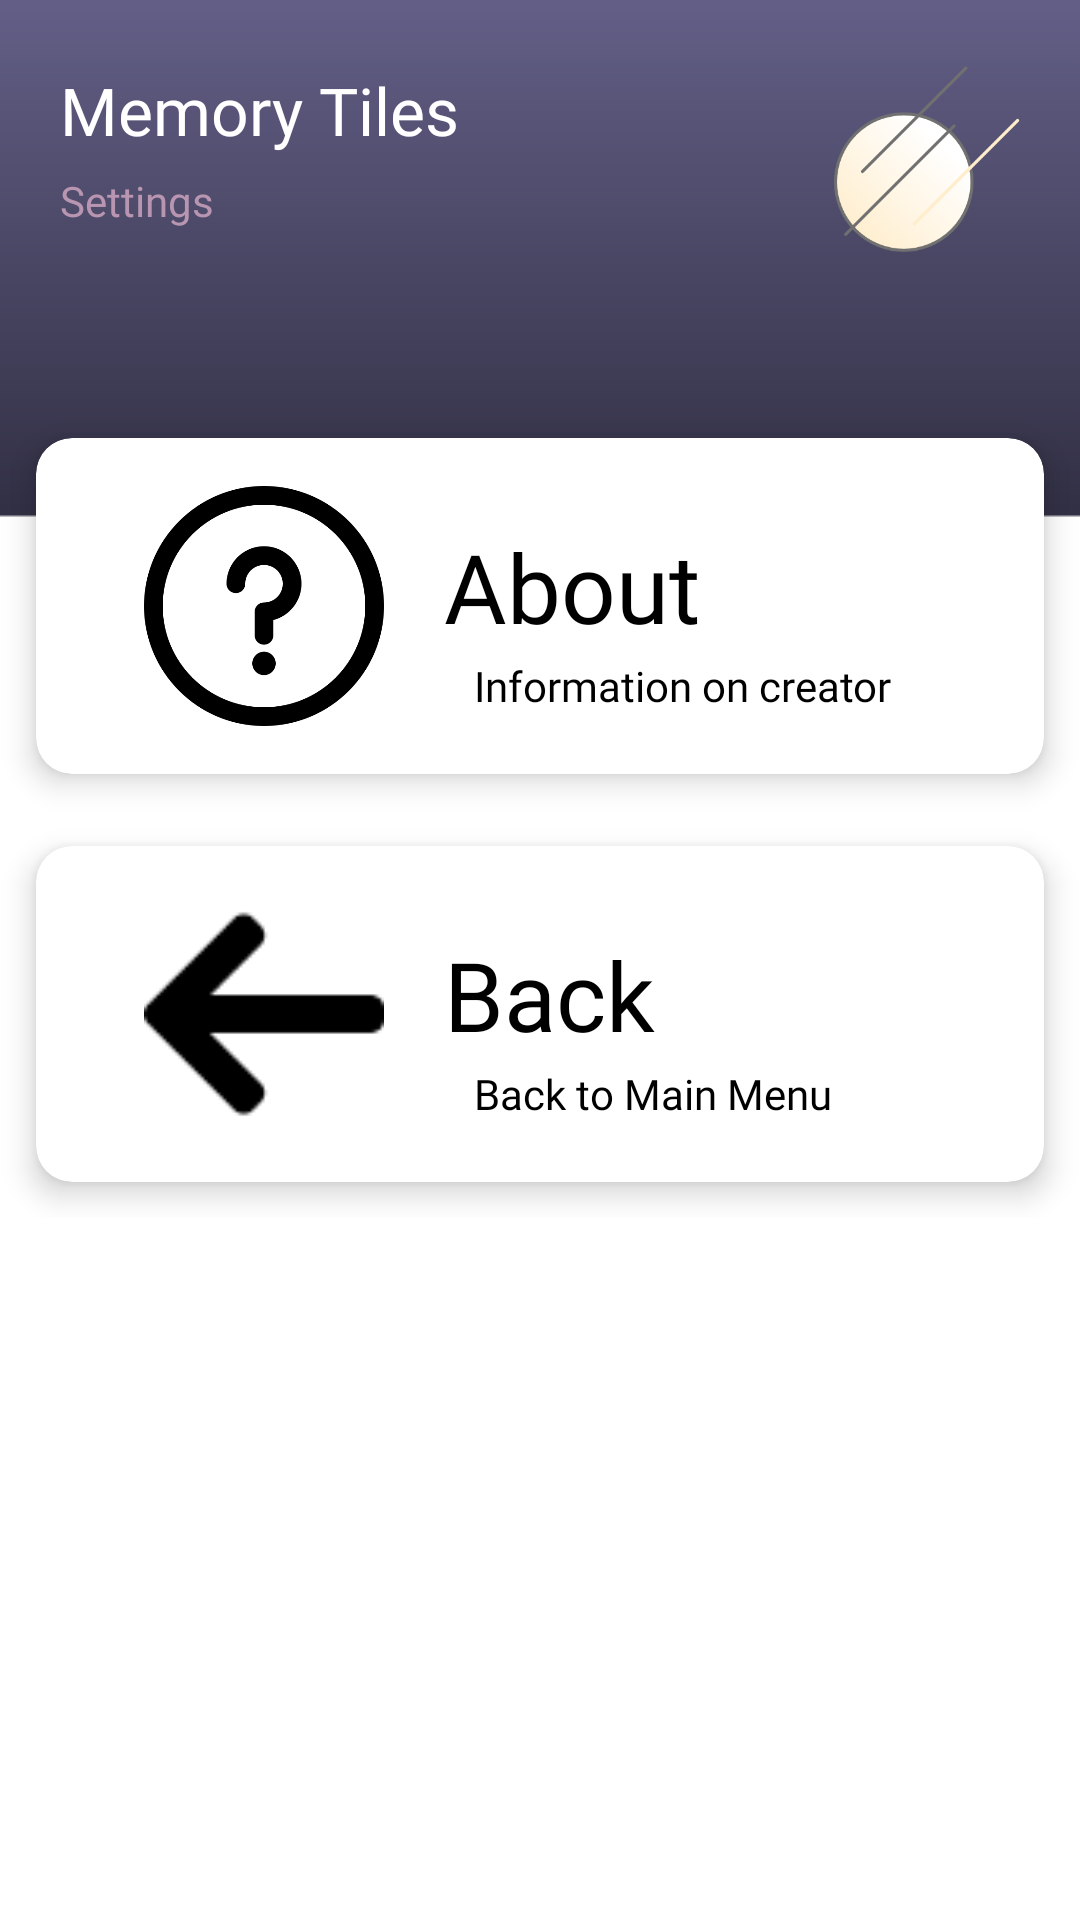

Produce the Android XML layout that renders to this screen, including the resource entries it uses.
<!-- AndroidManifest.xml: application theme FullScreenTheme -->
<!-- res/layout/activity_settings.xml -->
<?xml version="1.0" encoding="utf-8"?>
<ScrollView xmlns:android="http://schemas.android.com/apk/res/android"
    xmlns:app="http://schemas.android.com/apk/res-auto"
    xmlns:tools="http://schemas.android.com/tools"
    android:layout_width="match_parent"
    android:layout_height="match_parent"
    tools:context=".MainActivity"
    android:background="@drawable/settings_background"
    >

    <LinearLayout
        android:orientation="vertical"
        android:layout_width="match_parent"
        android:layout_height="match_parent">

        <RelativeLayout
            android:layout_marginRight="20dp"
            android:layout_marginLeft="20dp"
            android:layout_marginTop="22dp"
            android:layout_width="match_parent"
            android:layout_height="wrap_content">

            <TextView
                android:id="@+id/header"
                android:text="Memory Tiles"
                android:textSize="22sp"
                android:textColor="#FFFFFF"
                android:layout_width="wrap_content"
                android:layout_height="wrap_content"
                android:fontFamily="@font/montserrat_light"
                />

            <TextView
                android:layout_width="wrap_content"
                android:layout_height="wrap_content"
                android:layout_below="@id/header"
                android:text="Settings"
                android:textSize="14sp"
                android:layout_marginTop="6sp"
                android:textColor="@color/colorSecondary"
                android:fontFamily="@font/montserrat_light"
                />

            <ImageView
                android:id="@+id/logo"
                android:layout_alignParentRight="true"
                android:src="@drawable/logo"
                android:layout_width="62dp"
                android:layout_height="62dp"/>

        </RelativeLayout>

        <GridLayout
            android:layout_marginTop="50dp"
            android:columnCount="1"
            android:rowCount="2"
            android:alignmentMode="alignMargins"
            android:columnOrderPreserved="false"
            android:layout_width="match_parent"
            android:layout_height="wrap_content">

            <androidx.cardview.widget.CardView
                android:id="@+id/about_card"
                android:layout_width="wrap_content"
                android:layout_height="wrap_content"
                android:layout_columnWeight="1"
                android:layout_row="1"
                app:cardElevation="6dp"
                app:cardCornerRadius="12dp"
                android:layout_margin="12dp">

                <RelativeLayout
                    android:orientation="vertical"
                    android:layout_marginLeft="20dp"
                    android:padding="16dp"
                    android:layout_width="match_parent"
                    android:layout_height="match_parent">

                    <ImageView
                        android:id="@+id/about_icon"
                        android:src="@drawable/about"
                        android:layout_alignParentLeft="true"
                        android:layout_width="80dp"
                        android:layout_height="80dp" />

                    <TextView
                        android:id="@+id/about_text"
                        android:layout_marginTop="12dp"
                        android:textColor="@color/black"
                        android:textSize="32sp"
                        android:text="About"
                        android:fontFamily="@font/montserrat_regular"
                        android:layout_toRightOf="@id/about_icon"
                        android:layout_marginLeft="20dp"
                        android:layout_width="wrap_content"
                        android:layout_height="wrap_content"/>

                    <TextView
                        android:layout_marginTop="2dp"
                        android:textColor="@color/black"
                        android:textSize="14sp"
                        android:text="Information on creator"
                        android:fontFamily="@font/montserrat_light"
                        android:layout_toRightOf="@id/about_icon"
                        android:layout_below="@id/about_text"
                        android:layout_marginLeft="30dp"
                        android:layout_width="wrap_content"
                        android:layout_height="wrap_content"/>

                    <ImageView
                        android:layout_width="wrap_content"
                        android:layout_height="wrap_content"
                        android:src="@drawable/ic_arrow_right"
                        android:layout_alignParentRight="true"
                        android:layout_centerVertical="true"
                        />


                </RelativeLayout>

            </androidx.cardview.widget.CardView>

            <androidx.cardview.widget.CardView
                android:id="@+id/back_card"
                android:layout_width="wrap_content"
                android:layout_height="wrap_content"
                android:layout_columnWeight="1"
                android:layout_row="1"
                app:cardElevation="6dp"
                app:cardCornerRadius="12dp"
                android:layout_margin="12dp">

                <RelativeLayout
                    android:orientation="vertical"
                    android:layout_marginLeft="20dp"
                    android:padding="16dp"
                    android:layout_width="match_parent"
                    android:layout_height="match_parent">

                    <ImageView
                        android:id="@+id/back_icon"
                        android:src="@drawable/back_arrow"
                        android:layout_alignParentLeft="true"
                        android:layout_width="80dp"
                        android:layout_height="80dp" />

                    <TextView
                        android:id="@+id/back_text"
                        android:layout_marginTop="12dp"
                        android:textColor="@color/black"
                        android:textSize="32sp"
                        android:text="Back"
                        android:fontFamily="@font/montserrat_regular"
                        android:layout_toRightOf="@id/back_icon"
                        android:layout_marginLeft="20dp"
                        android:layout_width="wrap_content"
                        android:layout_height="wrap_content"/>

                    <TextView
                        android:layout_marginTop="2dp"
                        android:textColor="@color/black"
                        android:textSize="14sp"
                        android:text="Back to Main Menu"
                        android:fontFamily="@font/montserrat_light"
                        android:layout_toRightOf="@id/back_icon"
                        android:layout_below="@id/back_text"
                        android:layout_marginLeft="30dp"
                        android:layout_width="wrap_content"
                        android:layout_height="wrap_content"/>

                </RelativeLayout>

            </androidx.cardview.widget.CardView>

        </GridLayout>

    </LinearLayout>

</ScrollView>
<!-- resources referenced by this layout -->
<resources>
  <color name="black">#000000</color>
  <color name="colorSecondary">#B895B0</color>
  <!-- drawable about: png bitmap (drawable-v24, 14285 bytes) -->
  <!-- drawable back_arrow: png bitmap (drawable-v24, 1261 bytes) -->
  <!-- drawable logo: png bitmap (drawable-v24, 22082 bytes) -->
  <!-- drawable settings_background: png bitmap (drawable-v24, 6595 bytes) -->
  <style name="FullScreenTheme" parent="Theme.AppCompat.Light.NoActionBar">
          
          <item name="colorPrimary">@color/colorPrimary</item>
          <item name="colorPrimaryDark">@color/colorPrimaryDark</item>
          <item name="colorAccent">@color/colorAccent</item>
          <item name="android:windowNoTitle">true</item>
          <item name="android:windowFullscreen">true</item>
      </style>
  <color name="colorPrimary">#FFEDCC</color>
  <color name="colorPrimaryDark">#635F87</color>
  <color name="colorAccent">#F09DAA</color>
</resources>
